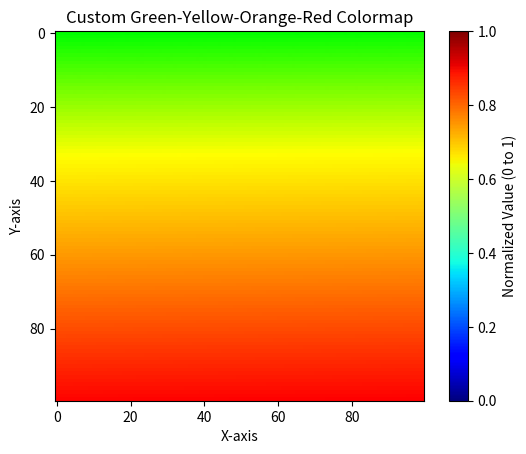

The script that saved this image:
from typing import Tuple


class CustomColormap:
    def __init__(self):
        """
        Initializes a Green-Yellow-Orange-Red colormap with pre-defined RGB values.
        """
        self.colors = [
            (0, 255, 0),  # Green
            (255, 255, 0),  # Yellow
            (255, 128, 0),  # Orange
            (255, 0, 0),  # Red
        ]
        self.num_segments = len(self.colors) - 1

    def get_rgb(self, value: float) -> Tuple[int, int, int]:
        """
        Maps a value in [0, 1] to an RGB color.
        Parameters:
            value (float): A value between 0 and 1.
        Returns:
            Tuple[int, int, int]: RGB color as integers in the range [0, 255].
        """
        if not 0 <= value <= 1:
            raise ValueError("Value must be between 0 and 1")

        # Scale value to the number of segments
        scaled_value = value * self.num_segments
        idx = int(scaled_value)  # Find the segment index
        t = scaled_value - idx  # Fractional part within the segment

        # Get the start and end colors for interpolation
        color1 = self.colors[idx]
        color2 = self.colors[min(idx + 1, self.num_segments)]

        # Linear interpolation for each RGB channel
        r = int((1 - t) * color1[0] + t * color2[0])
        g = int((1 - t) * color1[1] + t * color2[1])
        b = int((1 - t) * color1[2] + t * color2[2])

        return r, g, b


import matplotlib.pyplot as plt
import numpy as np

if __name__ == "__main__":
    # Generate some example data
    data = np.linspace(0, 1, 10000).reshape(100, 100)  # Normalized data

    # Instantiate the custom colormap
    colormap = CustomColormap()

    # Map the data to RGB colors using the custom colormap
    rgb_data = np.array([colormap.get_rgb(value) for value in data.ravel()])
    rgb_data = (
        rgb_data.reshape(*data.shape, 3) / 255
    )  # Reshape and normalize to [0, 1] for matplotlib

    # Create a figure and axes
    fig, ax = plt.subplots()

    # Display the data with the custom colormap
    im = ax.imshow(rgb_data, interpolation="nearest")

    # Add a title and axis labels
    ax.set_title("Custom Green-Yellow-Orange-Red Colormap")
    ax.set_xlabel("X-axis")
    ax.set_ylabel("Y-axis")

    # Add a colorbar for reference
    sm = plt.cm.ScalarMappable(cmap=plt.cm.get_cmap("jet"))  # Placeholder for colorbar
    sm.set_array([])
    cbar = plt.colorbar(sm, ax=ax)
    cbar.set_label("Normalized Value (0 to 1)")

    # Show the plot
    plt.show()
